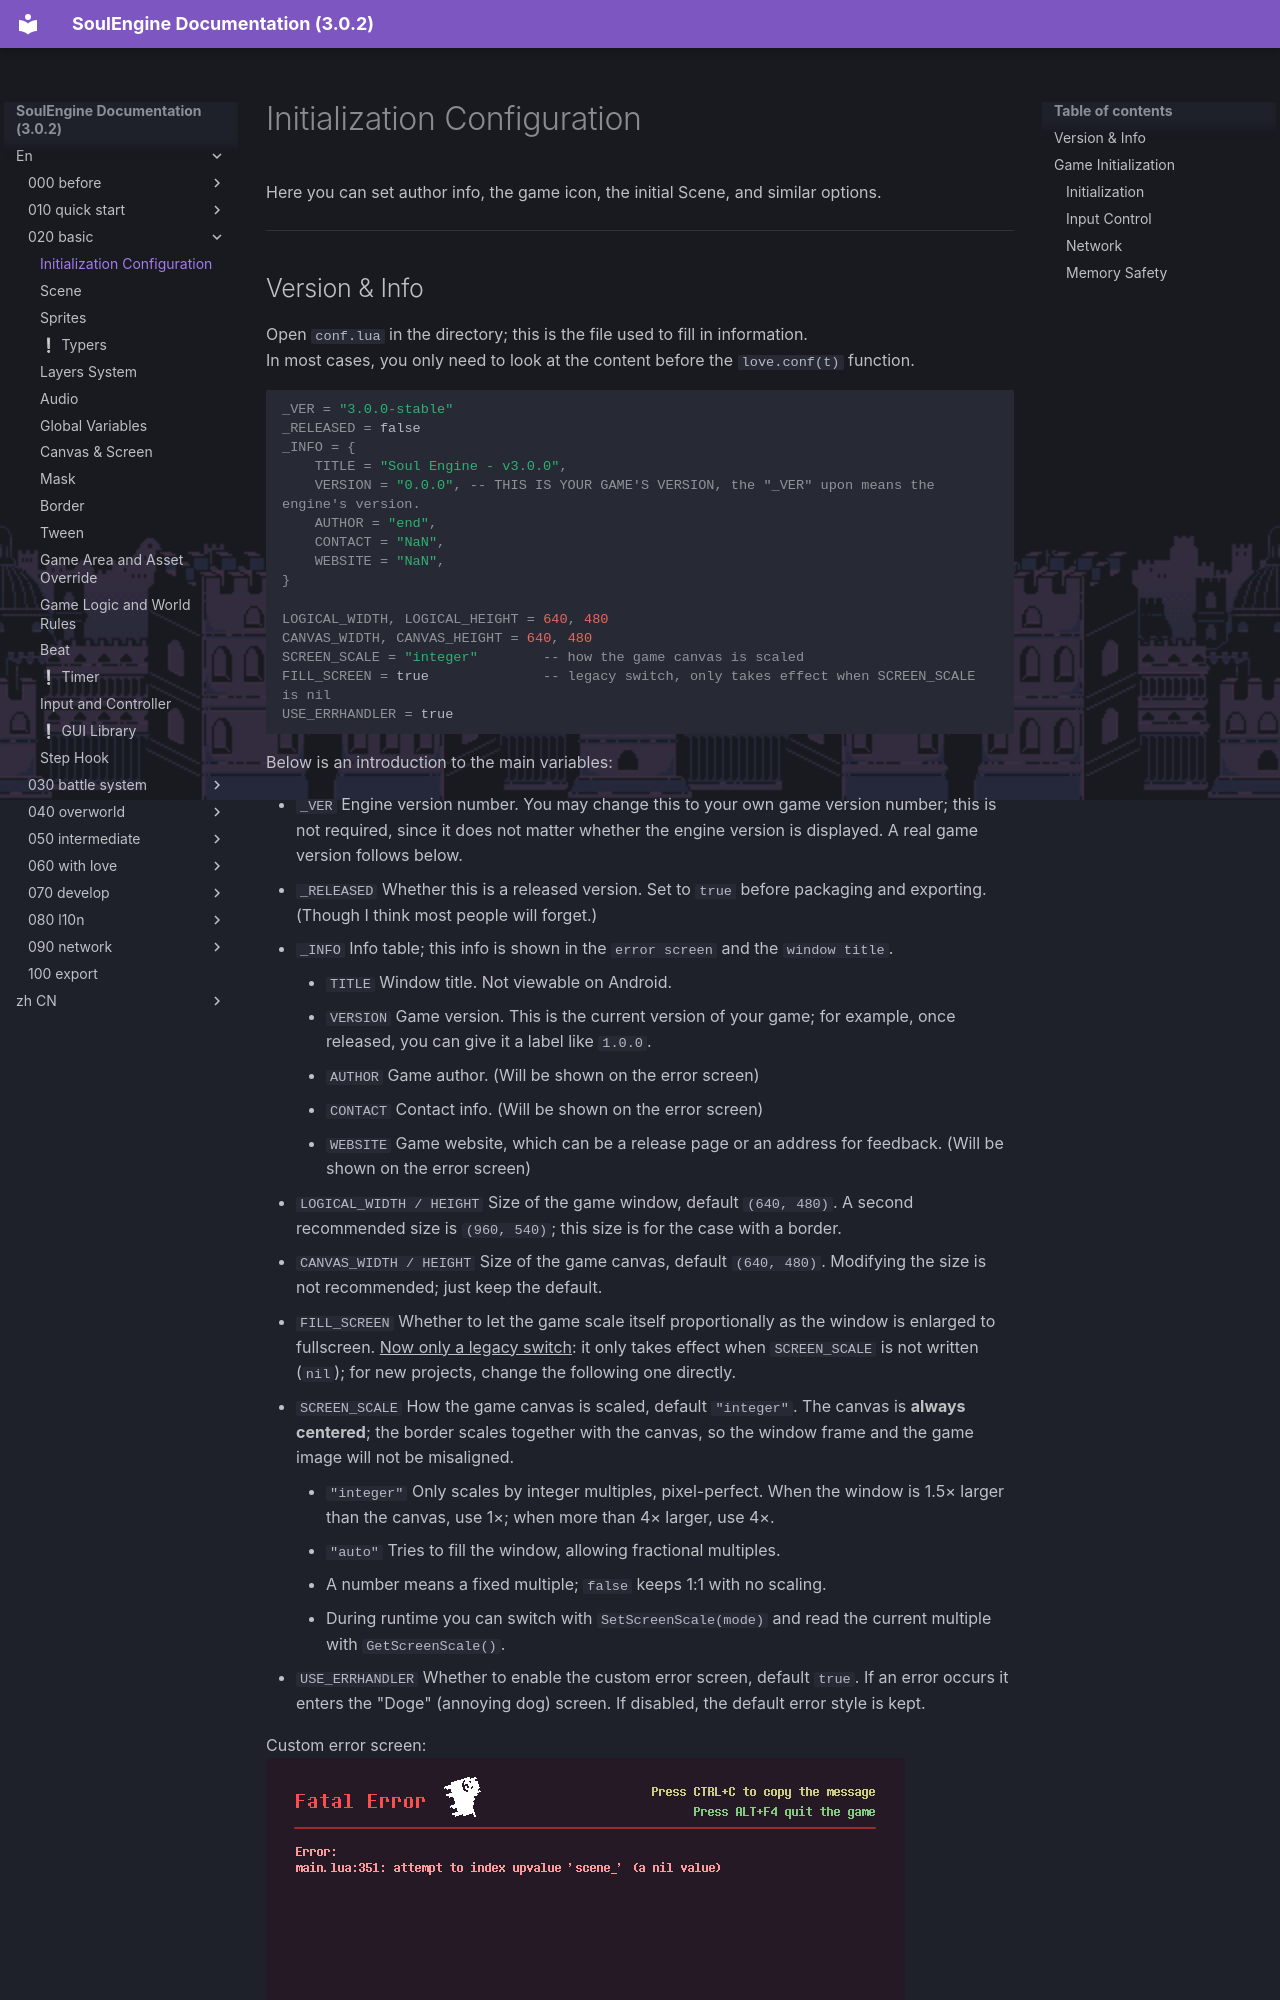

repository: AnskiyyRenew/SoulEngine-Documentation · page: en/020_basic/000_conf/index.html · generator: mkdocs

---
title: Initialization Configuration
---

Here you can set author info, the game icon, the initial Scene, and similar options.

---

## Version & Info

Open `conf.lua` in the directory; this is the file used to fill in information.<br>
In most cases, you only need to look at the content before the `love.conf(t)` function.

```lua
_VER = "3.0.0-stable"
_RELEASED = false
_INFO = {
    TITLE = "Soul Engine - v3.0.0",
    VERSION = "0.0.0", -- THIS IS YOUR GAME'S VERSION, the "_VER" upon means the engine's version.
    AUTHOR = "end",
    CONTACT = "NaN",
    WEBSITE = "NaN",
}

LOGICAL_WIDTH, LOGICAL_HEIGHT = 640, 480
CANVAS_WIDTH, CANVAS_HEIGHT = 640, 480
SCREEN_SCALE = "integer"        -- how the game canvas is scaled
FILL_SCREEN = true              -- legacy switch, only takes effect when SCREEN_SCALE is nil
USE_ERRHANDLER = true
```

Below is an introduction to the main variables:
